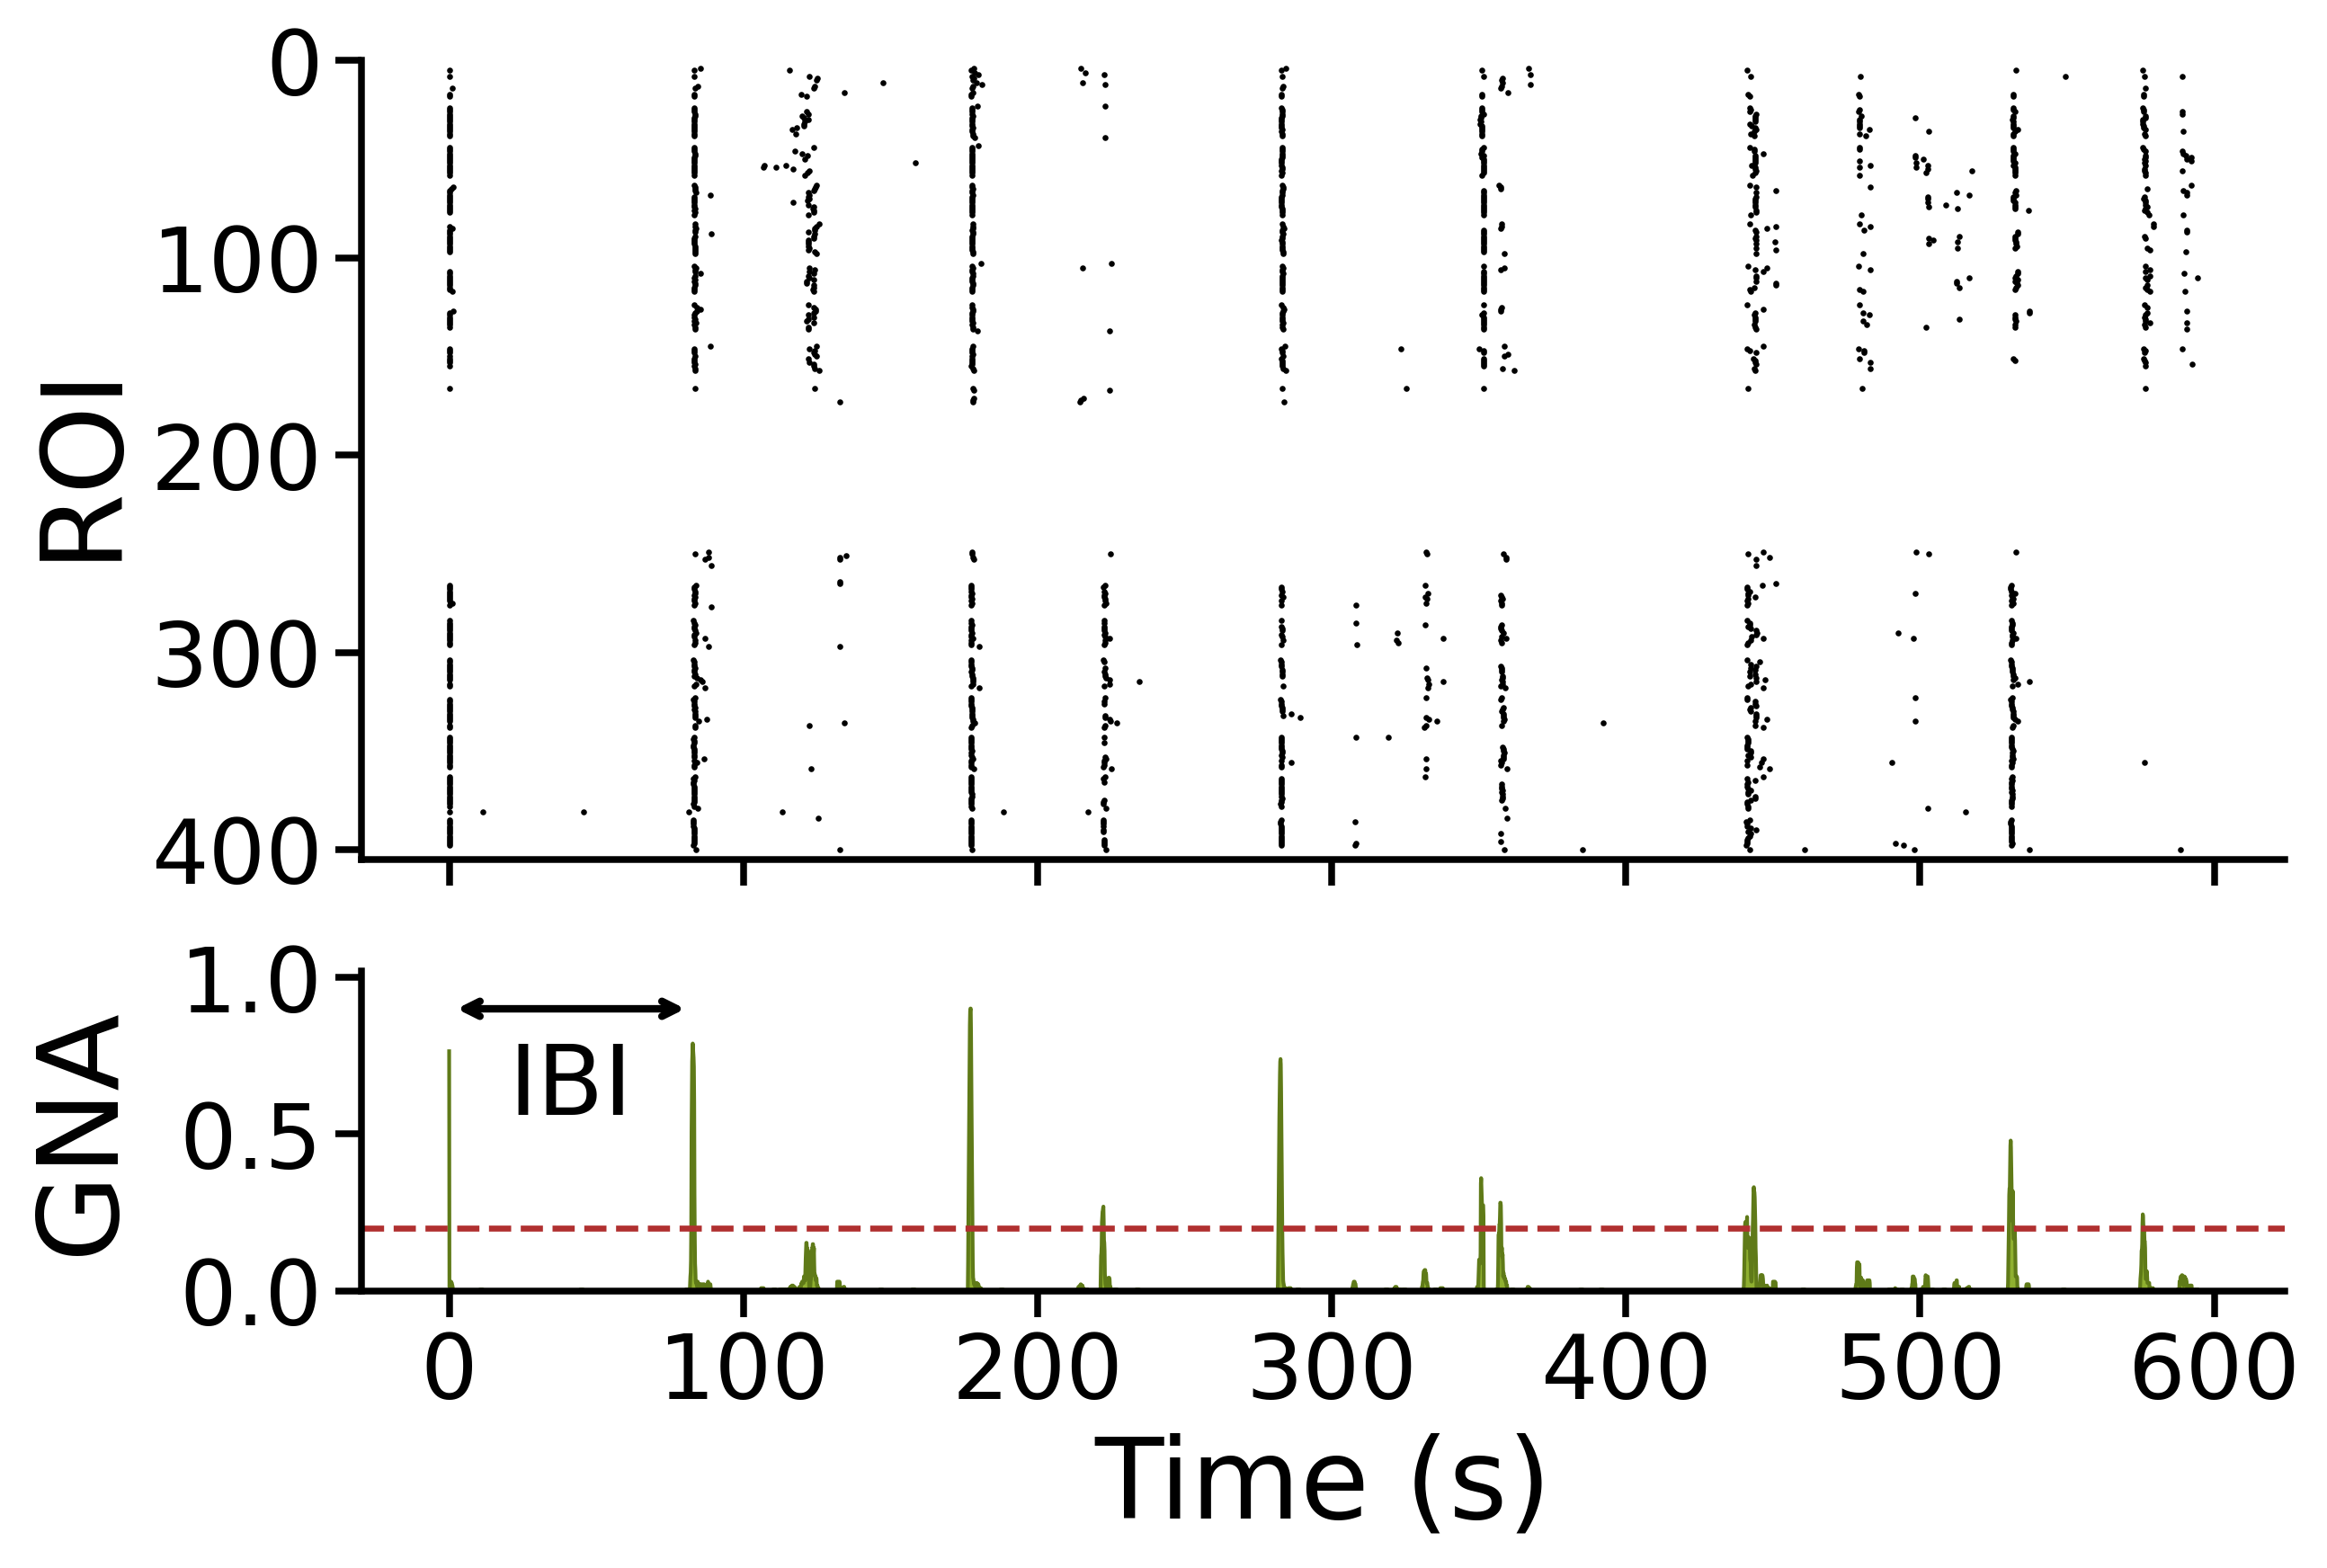

Recreate this plot in Python.
#!/usr/bin/env python3
# -*- coding: utf-8 -*-
"""
raster_gna.py   (STEP 9)
=============

Figure 2b of the article: raster plot of one recording and its global network
activity (GNA), with the burst-detection threshold and one inter-burst interval (IBI).

    Input : ../1_raw_data/15_05_1/DIV21/15_05_1_DIV21_spikesData.csv          spikes (Netcal)
            ../software_outputs/VisualizeFront/15_05_1/DIV21/
                15_05_1_DIV21_Global_activity.csv                             GNA computed by VisualizeFront
    Output: raster_gna.png / .pdf

The GNA was computed with VisualizeFront (analysis software of the laboratory, not
included here): fraction of the active ROIs that fire within a 1 s sliding window
(window size and threshold in ../software_outputs/VisualizeFront/.../*_parameters_used.txt).
Network bursts are the episodes in which the GNA exceeds 0.2.

As in VisualizeFront, repeated spikes of the same ROI within 0.5 s are removed
before drawing the raster (only the first spike is kept).

Run:
    python3 raster_gna.py      (requires numpy, pandas and matplotlib)
"""

import os
import sys

import numpy as np
import pandas as pd
import matplotlib
matplotlib.use("Agg")
import matplotlib.pyplot as plt

sys.dont_write_bytecode = True

HERE = os.path.dirname(os.path.abspath(__file__))
ROOT = os.path.join(HERE, "..")


# =============================================================================
# CONFIGURATION
# =============================================================================

RECORDING = "15_05_1_DIV21"            # culture C1, DIV 21
SPIKES = os.path.join(ROOT, "1_raw_data", "15_05_1", "DIV21", f"{RECORDING}_spikesData.csv")
GNA = os.path.join(ROOT, "software_outputs", "VisualizeFront", "15_05_1", "DIV21",
                   f"{RECORDING}_Global_activity.csv")

THRESHOLD = 0.2        # burst threshold on the GNA (dashed line)
MERGE_GAP = 0.4        # above-threshold segments closer than this (s) are one burst
REPETITION_WINDOW = 0.5  # repeated spikes of one ROI within this window (s) are removed
IBI_PAIR = (0, 1)      # the IBI arrow is drawn between these two bursts

# Text sizes and figure shape (width / height of the final image)
LABEL_SIZE, TICK_SIZE, IBI_SIZE = 30, 24, 26
AXIS_WIDTH, TICK_LENGTH = 1.8, 7
ASPECT = 1.6


# =============================================================================
# 1. DATA
# =============================================================================

def load_spikes(path):
    """ROI index and time (s) of every spike."""
    data = pd.read_csv(path, skipinitialspace=True)
    data.columns = [c.strip().lower() for c in data.columns]
    return data[data.columns[0]].to_numpy(int), data[data.columns[1]].to_numpy(float)


def remove_repetitions(ids, times, window):
    """Keep only the first spike of each ROI within `window` s (as in VisualizeFront)."""
    keep = np.zeros(len(times), bool)
    last_id, last_time = None, -np.inf
    for k in np.lexsort((times, ids)):          # sorted by ROI, then by time
        if ids[k] != last_id or times[k] - last_time > window:
            keep[k] = True
            last_id, last_time = ids[k], times[k]
    return ids[keep], times[keep]


def load_gna(path):
    """Time (s) and GNA value, as exported by VisualizeFront."""
    gna = pd.read_csv(path, header=None).to_numpy()
    return gna[:, 0], gna[:, 1]


def detect_bursts(t, gna, threshold, merge_gap):
    """Bursts = segments with GNA >= threshold (merged if closer than merge_gap).
    Returns a list of [start, end, peak time]."""
    above = np.where(gna >= threshold)[0]
    segments = np.split(above, np.where(np.diff(above) > 1)[0] + 1)
    bursts = [[t[s[0]], t[s[-1]], t[s[np.argmax(gna[s])]]] for s in segments if len(s)]
    merged = [bursts[0]]
    for b in bursts[1:]:
        if b[0] - merged[-1][1] <= merge_gap:
            merged[-1][1] = b[1]
        else:
            merged.append(b)
    return merged


# =============================================================================
# 2. FIGURE
# =============================================================================

def plot(ids, times, t, gna, bursts):
    plt.rcParams.update({"font.family": "sans-serif"})
    fig, (ax_r, ax_g) = plt.subplots(2, 1, figsize=(9.2, 7.5), sharex=True,
                                     gridspec_kw=dict(height_ratios=[3, 1.2], hspace=0.20))

    # --- Raster (ROI 1 at the top, as in the image of the culture) ---
    ax_r.scatter(times, ids, s=2.5, c="black", marker="o", linewidths=0)
    ax_r.set_ylabel("ROI", fontsize=LABEL_SIZE)
    ax_r.set_ylim(405, 0)
    ax_r.set_yticks([0, 100, 200, 300, 400])

    # --- GNA and threshold ---
    ax_g.fill_between(t, 0, gna, color="#8fb030", lw=0)
    ax_g.plot(t, gna, color="#5f7a18", lw=1.0)
    ax_g.axhline(THRESHOLD, color="#b03030", lw=1.6, ls="--")
    ax_g.set_ylabel("GNA", fontsize=LABEL_SIZE)
    ax_g.set_xlabel("Time (s)", fontsize=LABEL_SIZE)
    ax_g.set_ylim(0, 1.02)
    ax_g.set_yticks([0, 0.5, 1.0])
    ax_g.set_xticks(range(0, 601, 100))

    # --- IBI between two consecutive bursts (peak to peak) ---
    i, j = IBI_PAIR
    p1, p2, y = bursts[i][2], bursts[j][2], 0.9
    ax_g.annotate("", xy=(p2, y), xytext=(p1, y), arrowprops=dict(arrowstyle="<->", color="k", lw=2))
    ax_g.text((p1 + p2) / 2, y - 0.1, "IBI", ha="center", va="top", fontsize=IBI_SIZE)

    fig.align_ylabels((ax_r, ax_g))
    for ax in (ax_r, ax_g):
        ax.tick_params(labelsize=TICK_SIZE, width=AXIS_WIDTH, length=TICK_LENGTH)
        for side in ("top", "right"):
            ax.spines[side].set_visible(False)
        for side in ("left", "bottom"):
            ax.spines[side].set_linewidth(AXIS_WIDTH)

    # --- Final image with width / height = ASPECT ---
    fig.canvas.draw()
    bbox = fig.get_tightbbox(fig.canvas.get_renderer())
    w, h = bbox.width, bbox.height
    fig.set_size_inches(fig.get_size_inches()[0], fig.get_size_inches()[1] + (w / ASPECT - h))

    for ext in ("png", "pdf"):
        fig.savefig(os.path.join(HERE, f"raster_gna.{ext}"), dpi=300, bbox_inches="tight")
    plt.close(fig)


# =============================================================================
# MAIN
# =============================================================================

def main():
    ids, times = load_spikes(SPIKES)
    n_before = len(times)
    ids, times = remove_repetitions(ids, times, REPETITION_WINDOW)
    t, gna = load_gna(GNA)
    bursts = detect_bursts(t, gna, THRESHOLD, MERGE_GAP)
    plot(ids, times, t, gna, bursts)

    i, j = IBI_PAIR
    print(f"{RECORDING} (C1): {len(times)} of {n_before} spikes kept after removing repetitions")
    print(f"{len(bursts)} network bursts (GNA >= {THRESHOLD}); "
          f"IBI shown = {bursts[j][2] - bursts[i][2]:.1f} s")


if __name__ == "__main__":
    main()
